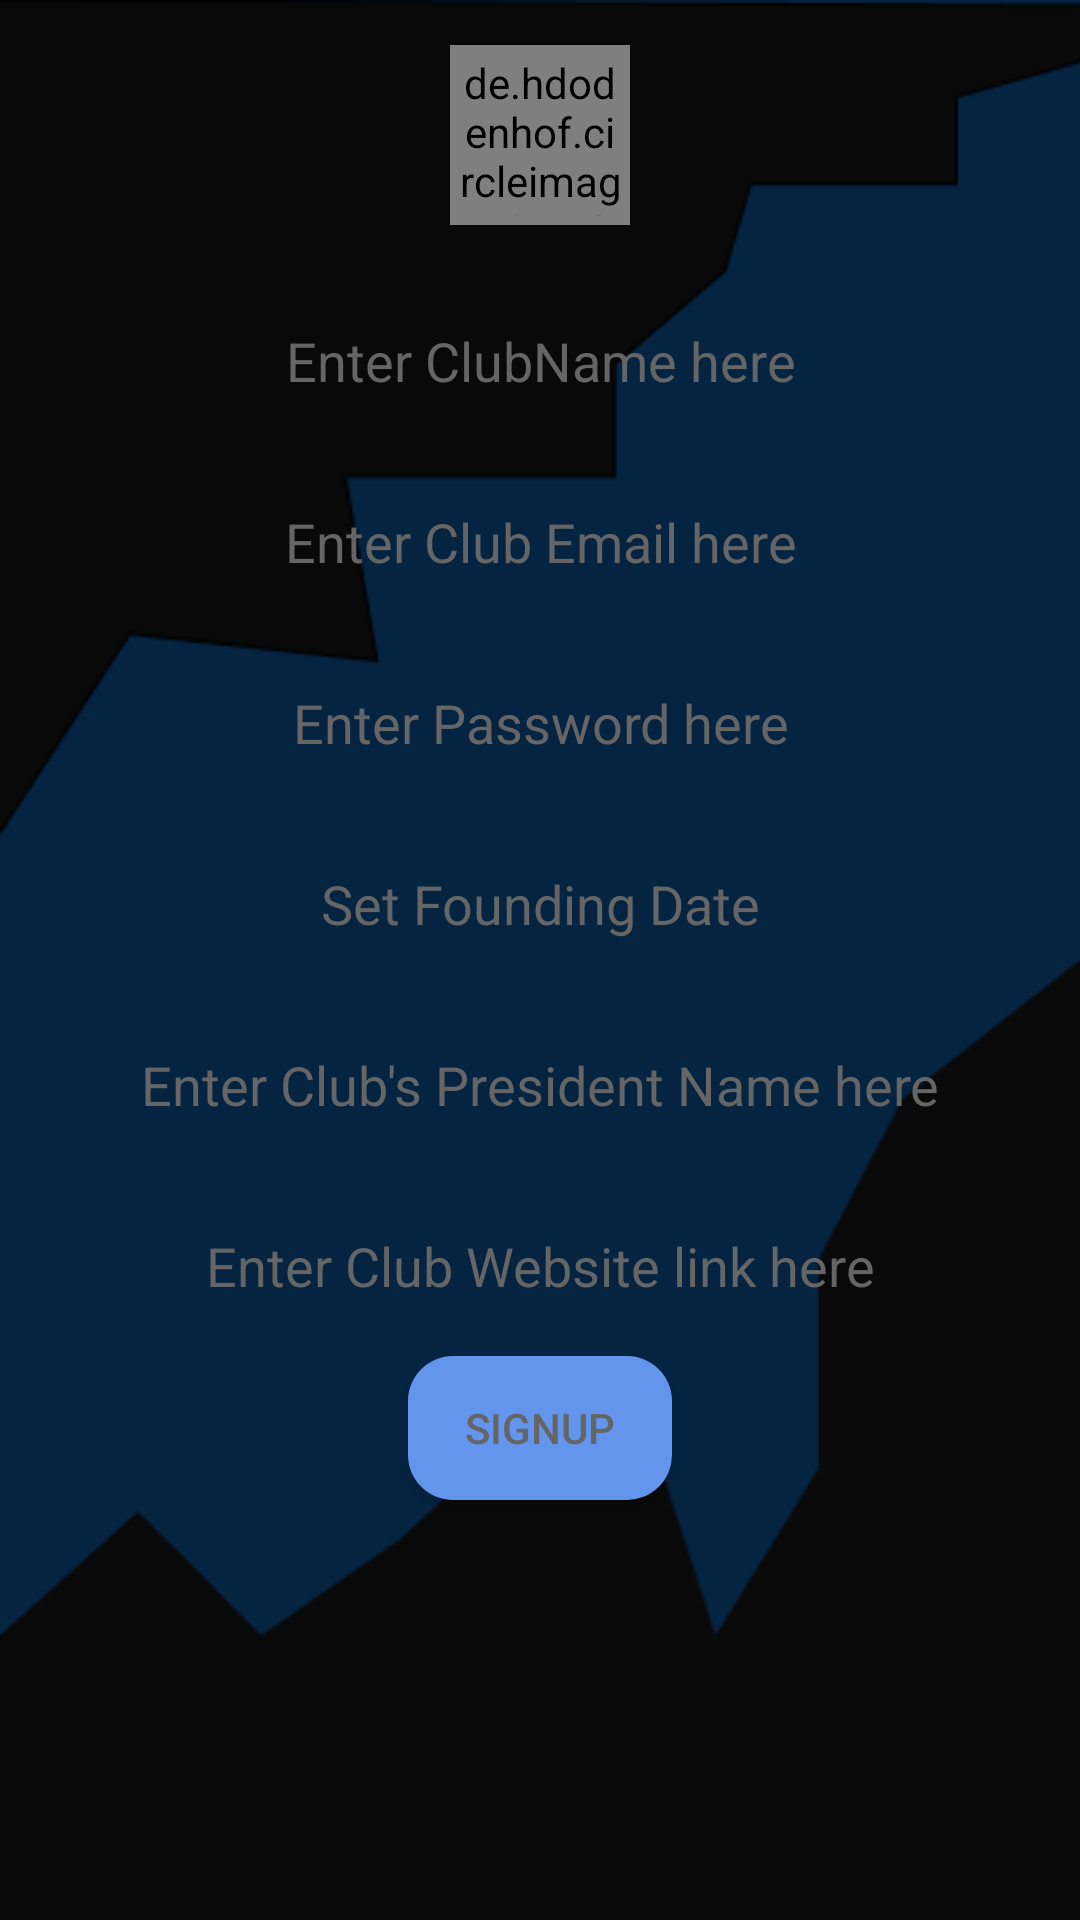

Layout XML and referenced resources for this Android screen:
<!-- AndroidManifest.xml: application theme Theme.TestBox -->
<!-- res/layout/activity_change_club_profile.xml -->
<?xml version="1.0" encoding="utf-8"?>
<RelativeLayout xmlns:android="http://schemas.android.com/apk/res/android"
    xmlns:app="http://schemas.android.com/apk/res-auto"
    xmlns:tools="http://schemas.android.com/tools"
    android:layout_width="match_parent"
    android:layout_height="match_parent"
    android:background="@drawable/darkbackgroundphoto"
    tools:context=".ChangeClubProfile">

    <LinearLayout
        android:layout_width="match_parent"
        android:layout_height="match_parent"
        android:orientation="vertical">

        <de.hdodenhof.circleimageview.CircleImageView
            android:id="@+id/clubProfilePic"
            android:layout_width="60dp"
            android:layout_height="60dp"
            android:layout_gravity="center"
            android:layout_marginVertical="15dp"
            android:padding="3dp"
            android:src="@drawable/profilepic" />


        <EditText
            android:id="@+id/ClubName"
            android:layout_width="match_parent"
            android:layout_height="wrap_content"
            android:layout_gravity="center"
            android:layout_marginHorizontal="30dp"
            android:layout_marginVertical="15dp"
            android:background="@drawable/dark_edit_text_bg"
            android:gravity="center"
            android:hint="Enter ClubName here"
            android:importantForAutofill="no"
            android:padding="3dp"
            android:textColor="@color/textDark"
            android:textColorHint="@color/textDark"
            tools:ignore="TextFields" />

        <EditText
            android:id="@+id/ClubEmail"
            android:layout_width="match_parent"
            android:layout_height="wrap_content"
            android:layout_gravity="center"
            android:layout_marginHorizontal="30dp"
            android:layout_marginVertical="15dp"
            android:autofillHints="no"
            android:background="@drawable/dark_edit_text_bg"
            android:gravity="center"
            android:hint="Enter Club Email here"
            android:inputType="textEmailAddress"
            android:padding="3dp"
            android:textColor="@color/textDark"
            android:textColorHint="@color/textDark"
            tools:ignore="TextFields" />

        <EditText
            android:id="@+id/ClubPassword"
            android:layout_width="match_parent"
            android:layout_height="wrap_content"
            android:layout_gravity="center"
            android:layout_marginHorizontal="30dp"
            android:layout_marginVertical="15dp"
            android:autofillHints="no"
            android:background="@drawable/dark_edit_text_bg"
            android:gravity="center"
            android:hint="Enter Password here"
            android:inputType="textPassword"
            android:padding="3dp"
            android:textColor="@color/textDark"
            android:textColorHint="@color/textDark"
            tools:ignore="TextFields" />

        <TextView
            android:id="@+id/FoundingDate"
            android:layout_width="match_parent"
            android:layout_height="wrap_content"
            android:layout_marginHorizontal="30dp"
            android:layout_marginVertical="15dp"
            android:background="@drawable/dark_edit_text_bg"
            android:gravity="center"
            android:padding="3dp"
            android:text="Set Founding Date"
            android:textColor="@color/textDark"
            android:textSize="18sp" />

        <EditText
            android:id="@+id/ClubPresidentName"
            android:layout_width="match_parent"
            android:layout_height="wrap_content"
            android:layout_gravity="center"
            android:layout_marginHorizontal="30dp"
            android:layout_marginVertical="15dp"
            android:background="@drawable/dark_edit_text_bg"
            android:gravity="center"
            android:hint="Enter Club's President Name here"
            android:importantForAutofill="no"
            android:padding="3dp"
            android:textColor="@color/textDark"
            android:textColorHint="@color/textDark"
            tools:ignore="TextFields" />

        <EditText
            android:id="@+id/ClubWebsite"
            android:layout_width="match_parent"
            android:layout_height="wrap_content"
            android:layout_gravity="center"
            android:layout_marginHorizontal="30dp"
            android:layout_marginVertical="15dp"
            android:background="@drawable/dark_edit_text_bg"
            android:gravity="center"
            android:hint="Enter Club Website link here"
            android:inputType="text"
            android:padding="3dp"
            android:textColor="@color/textDark"
            android:textColorHint="@color/textDark" />

        <Button
            android:id="@+id/signUPBtn"
            android:layout_width="wrap_content"
            android:layout_height="wrap_content"
            android:layout_gravity="center"
            android:text="SignUP"
            android:background="@drawable/dark_button_bg"
            android:textColor="@color/textDark" />


    </LinearLayout>
</RelativeLayout>
<!-- resources referenced by this layout -->
<resources>
  <color name="textDark">#656565</color>
  <!-- drawable dark_button_bg (drawable) -->
  <?xml version="1.0" encoding="utf-8"?>
  <shape
      xmlns:android="http://schemas.android.com/apk/res/android">
      <solid android:color="@color/buttonBG"/>
      <corners android:radius="15dp"/>
  </shape>
  <!-- drawable darkbackgroundphoto: png bitmap (drawable, 127089 bytes) -->
  <style name="Theme.TestBox" parent="Theme.AppCompat.DayNight.DarkActionBar">
          
          <item name="colorPrimary">@color/actionBarColor</item>
          <item name="colorPrimaryVariant">@color/purple_700</item>
          <item name="colorOnPrimary">@color/white</item>
          
          <item name="colorSecondary">@color/teal_200</item>
          <item name="colorSecondaryVariant">@color/teal_700</item>
          <item name="colorOnSecondary">@color/black</item>
          
          <item name="android:statusBarColor" tools:targetApi="l">@color/statusBarColor</item>
          
  
          
          <item name="titleTextColor">@color/titleTextColor</item>
  
          <item name="drawerArrowStyle">@style/Hamburger</item>
      </style>
  <color name="buttonBG">#6495ED</color>
  <color name="actionBarColor">#FFD8BC</color>
  <color name="purple_700">#FF3700B3</color>
  <color name="white">#FFFFFFFF</color>
  <color name="teal_200">#FF03DAC5</color>
  <color name="teal_700">#FF018786</color>
  <color name="black">#FF000000</color>
  <color name="statusBarColor">#FAD1B4</color>
  <color name="titleTextColor">#BD7050</color>
  <style name="Hamburger" parent="Widget.AppCompat.DrawerArrowToggle">
          <item name="spinBars">true</item>
          <item name="color">@color/hamburgerColor</item>
          <item name="backgroundColor">@color/hamburgerColor</item>
          <item name="backgroundTint">@color/hamburgerColor</item>
      </style>
  <color name="hamburgerColor">#FFAF92</color>
</resources>
